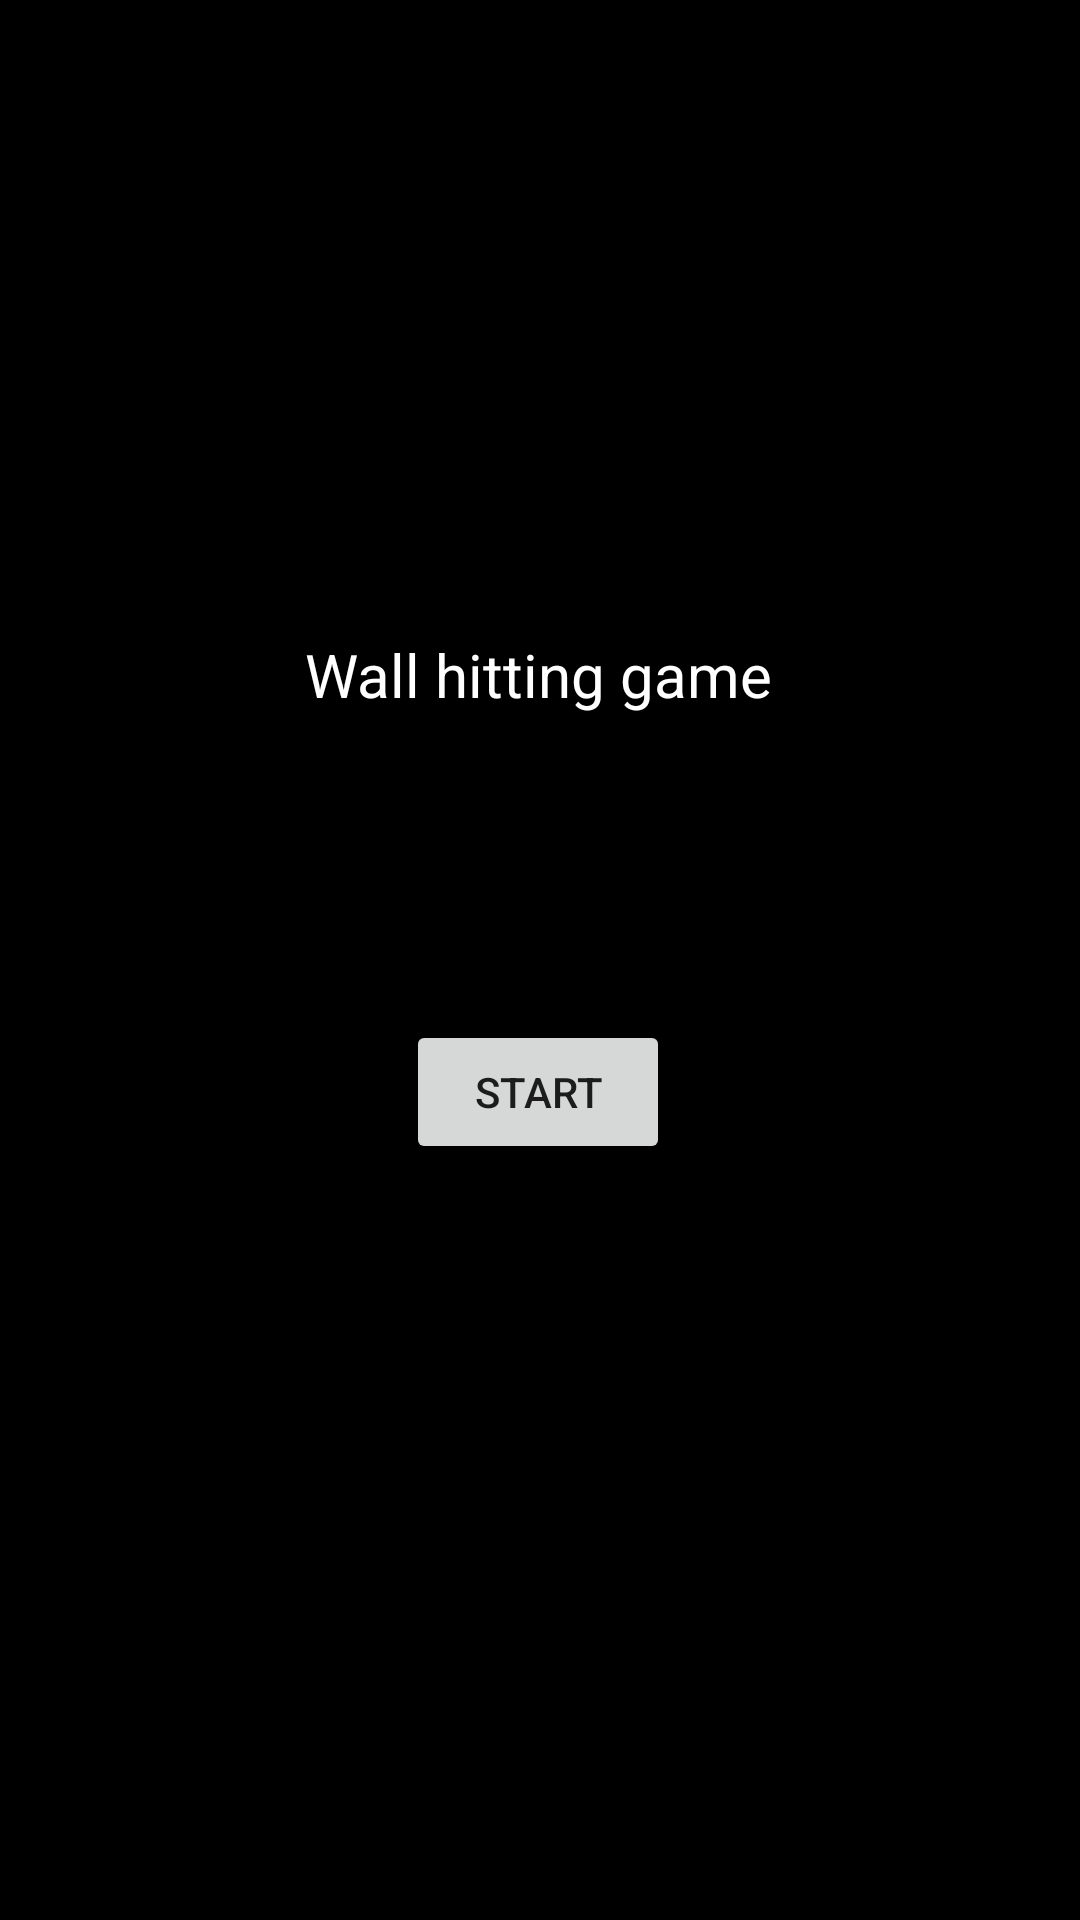

Write the Android layout XML for this screen, with the resource values it uses.
<!-- AndroidManifest.xml: application theme Theme.Kadai06_NH_IH14B_28 -->
<!-- res/layout/activity_main.xml -->
<?xml version="1.0" encoding="utf-8"?>
<androidx.constraintlayout.widget.ConstraintLayout xmlns:android="http://schemas.android.com/apk/res/android"
    xmlns:app="http://schemas.android.com/apk/res-auto"
    xmlns:tools="http://schemas.android.com/tools"
    android:id="@+id/sur"
    android:layout_width="match_parent"
    android:layout_height="match_parent"
    android:background="@color/black"
    tools:context=".MainActivity">

    <TextView
        android:id="@+id/textView"
        android:layout_width="wrap_content"
        android:layout_height="wrap_content"
        android:text="@string/title"
        android:textColor="@color/white"
        android:textSize="20sp"
        app:layout_constraintBottom_toBottomOf="parent"
        app:layout_constraintHorizontal_bias="0.498"
        app:layout_constraintLeft_toLeftOf="parent"
        app:layout_constraintRight_toRightOf="parent"
        app:layout_constraintTop_toTopOf="parent"
        app:layout_constraintVertical_bias="0.345" />

    <Button
        android:id="@+id/start_btn"
        android:layout_width="wrap_content"
        android:layout_height="wrap_content"
        android:layout_marginTop="340dp"
        android:text="@string/start"
        app:layout_constraintEnd_toEndOf="parent"
        app:layout_constraintHorizontal_bias="0.498"
        app:layout_constraintStart_toStartOf="parent"
        app:layout_constraintTop_toTopOf="parent" />

</androidx.constraintlayout.widget.ConstraintLayout>
<!-- resources referenced by this layout -->
<resources>
  <string name="start">START</string>
  <string name="title">Wall hitting game</string>
  <style name="Theme.Kadai06_NH_IH14B_28" parent="Theme.MaterialComponents.DayNight.DarkActionBar">
          
          <item name="colorPrimary">@color/purple_500</item>
          <item name="colorPrimaryVariant">@color/purple_700</item>
          <item name="colorOnPrimary">@color/white</item>
          
          <item name="colorSecondary">@color/teal_200</item>
          <item name="colorSecondaryVariant">@color/teal_700</item>
          <item name="colorOnSecondary">@color/black</item>
          
          <item name="android:statusBarColor" tools:targetApi="l">?attr/colorPrimaryVariant</item>
          
      </style>
  <!-- not gathered from this repository: default colours our renderer supplied (Android Studio template values) -->
  <color name="purple_500">#FF6200EE</color>
  <color name="purple_700">#FF3700B3</color>
  <color name="teal_200">#FF03DAC5</color>
  <color name="teal_700">#FF018786</color>
  <color name="black">#FF000000</color>
  <color name="white">#FFFFFFFF</color>
</resources>
